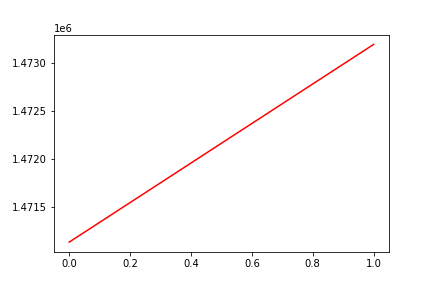

Source data for this figure (header and first rows):
, date, assets
0, 0, 1471131
1, 20160511, 1473190
